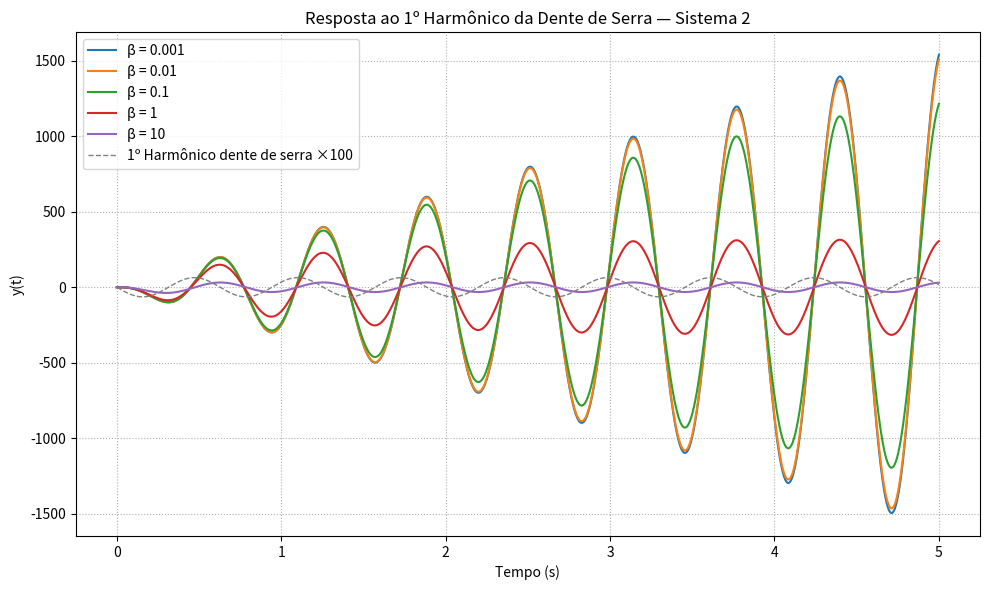

Here is the Python script that generated this plot:
import numpy as np
from scipy import signal
import matplotlib.pyplot as plt

# Frequência fundamental
omega = 10
t = np.linspace(0, 5, 2000)

# 1º harmônico da dente de serra: -2/π · sin(ωt)
saw_first_harmonic = (-2 / np.pi) * np.sin(omega * t)

# Valores de β
betas = [0.001, 0.01, 0.1, 1, 10]

plt.figure(figsize=(10, 6))
for beta in betas:
    num = [1, 1e4]
    den = [1, 2 * beta, 100]
    sys = signal.TransferFunction(num, den)
    tout, y, _ = signal.lsim(sys, U=saw_first_harmonic, T=t)
    plt.plot(tout, y, label=f'β = {beta}')

# Entrada escalada por 100 para referência
plt.plot(t, 100 * saw_first_harmonic, '--', color='grey', lw=1, label='1º Harmônico dente de serra ×100')

plt.title('Resposta ao 1º Harmônico da Dente de Serra — Sistema 2')
plt.xlabel('Tempo (s)')
plt.ylabel('y(t)')
plt.grid(True, linestyle=':')
plt.legend()
plt.tight_layout()
plt.show()